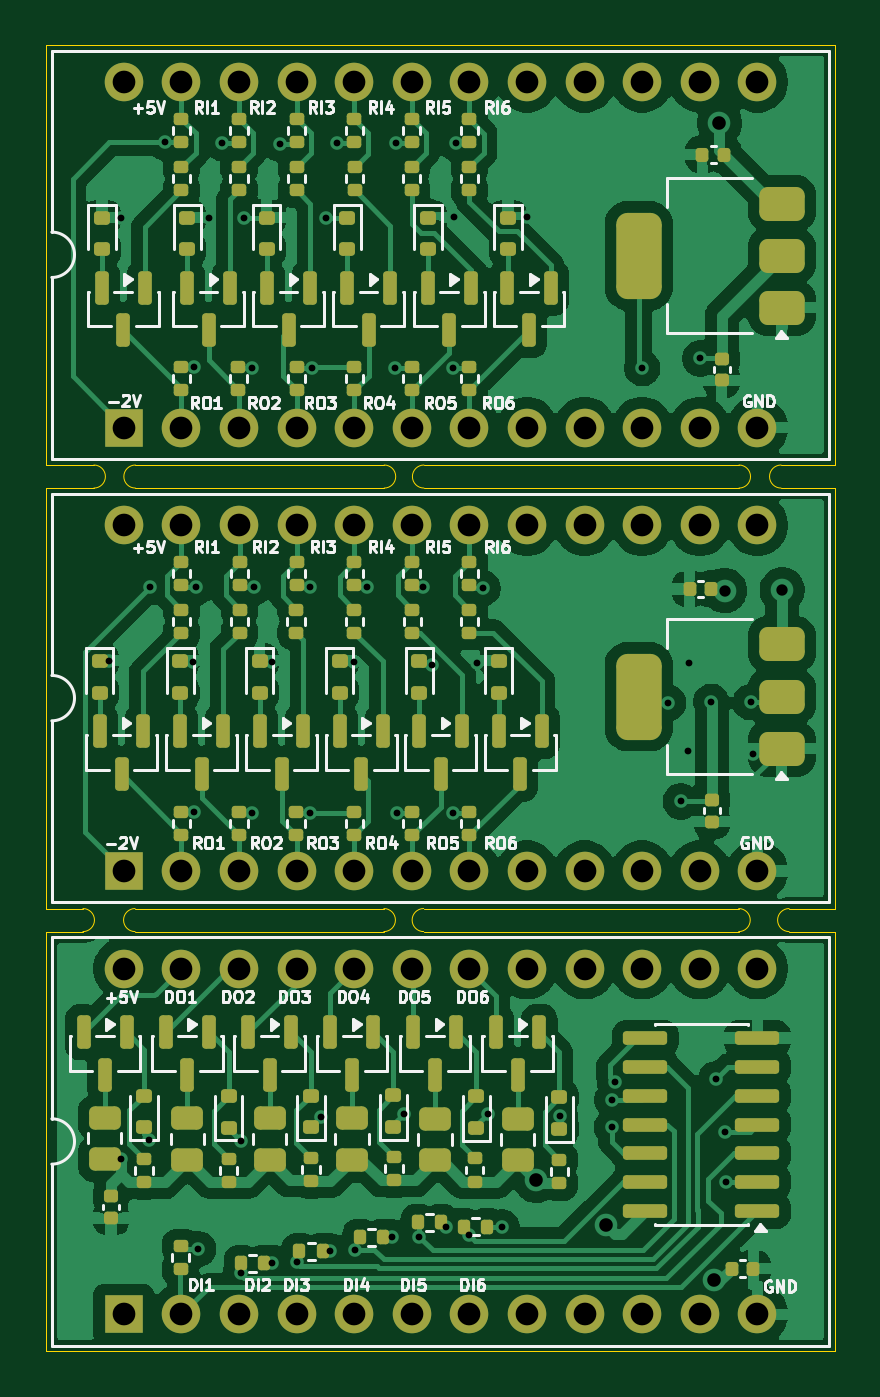
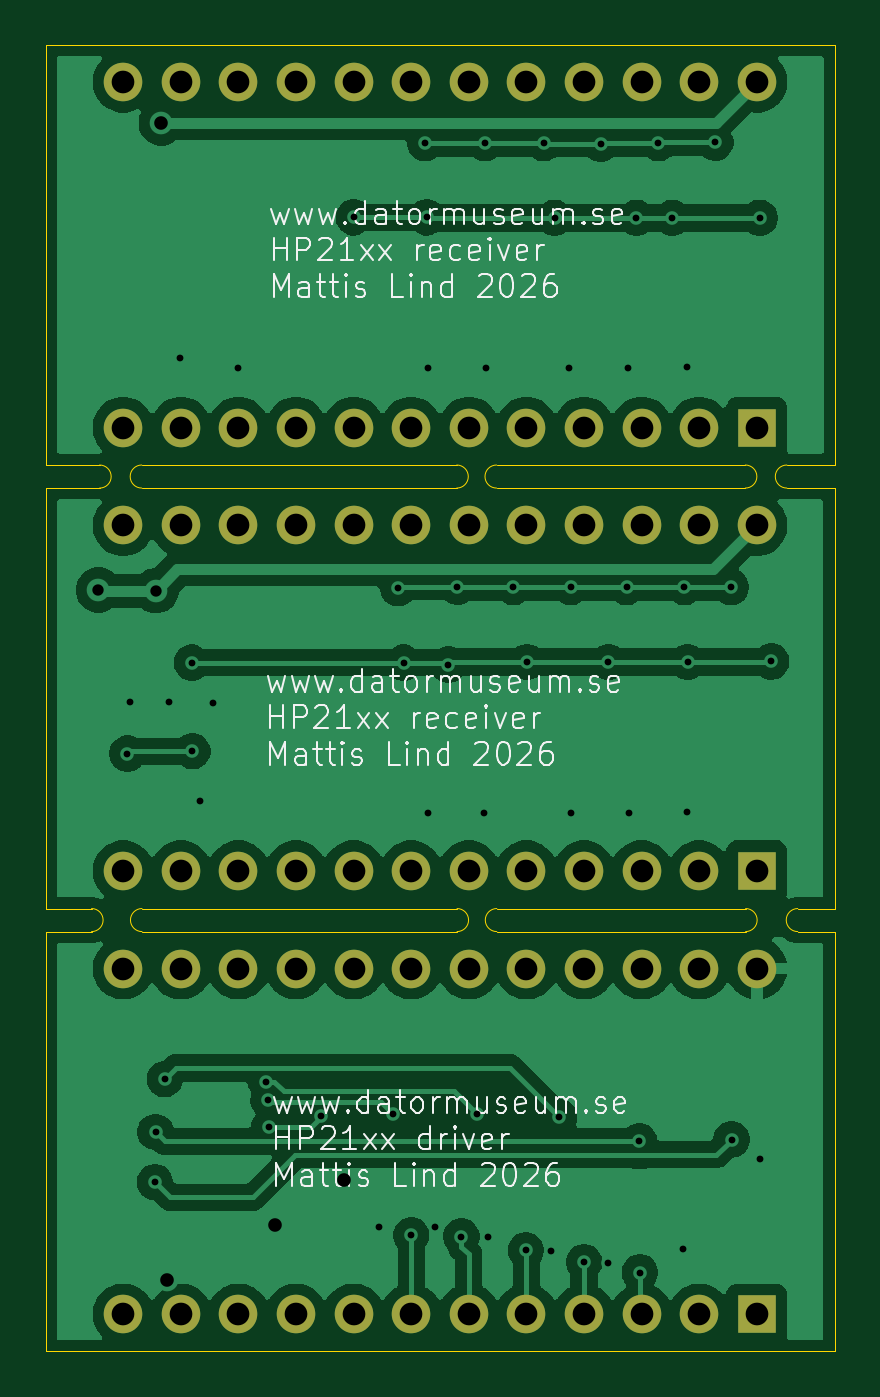
Circuit board: 9 layer files. Board 34.8 x 57.6 mm.
- bottom_copper: HP21xxReceiverDriver-CuBottom.gbr (95356 bytes)
- top_copper: HP21xxReceiverDriver-CuTop.gbr (167217 bytes)
- outline: HP21xxReceiverDriver-EdgeCuts.gbr (2631 bytes)
- bottom_mask: HP21xxReceiverDriver-MaskBottom.gbr (2381 bytes)
- top_mask: HP21xxReceiverDriver-MaskTop.gbr (12160 bytes)
- drill: HP21xxReceiverDriver-NPTH.drl (265 bytes)
- drill: HP21xxReceiverDriver-PTH.drl (2413 bytes)
- bottom_silk: HP21xxReceiverDriver-SilkBottom.gbr (60290 bytes)
- top_silk: HP21xxReceiverDriver-SilkTop.gbr (97902 bytes)

=== bottom_copper: HP21xxReceiverDriver-CuBottom.gbr (95356 bytes, source omitted) ===
=== top_copper: HP21xxReceiverDriver-CuTop.gbr (167217 bytes, source omitted) ===
=== outline: HP21xxReceiverDriver-EdgeCuts.gbr ===
%TF.GenerationSoftware,KiCad,Pcbnew,9.0.7*%
%TF.CreationDate,2026-03-21T13:19:42+01:00*%
%TF.ProjectId,HP21xxReceiverDriver,48503231-7878-4526-9563-656976657244,rev?*%
%TF.SameCoordinates,Original*%
%TF.FileFunction,Profile,NP*%
%FSLAX46Y46*%
G04 Gerber Fmt 4.6, Leading zero omitted, Abs format (unit mm)*
G04 Created by KiCad (PCBNEW 9.0.7) date 2026-03-21 13:19:42*
%MOMM*%
%LPD*%
G01*
G04 APERTURE LIST*
%TA.AperFunction,Profile*%
%ADD10C,0.050000*%
%TD*%
G04 APERTURE END LIST*
D10*
X76708000Y-89789000D02*
G75*
G02*
X76708000Y-88773000I0J508000D01*
G01*
X103327200Y-89789000D02*
X89433400Y-89789000D01*
X87668100Y-109347000D02*
X76695300Y-109347000D01*
X89433400Y-88773000D02*
X103327200Y-88773000D01*
X76695300Y-109347000D02*
G75*
G02*
X76695300Y-108331000I0J508000D01*
G01*
X87668100Y-108331000D02*
G75*
G02*
X87668100Y-109347000I0J-508000D01*
G01*
X107569000Y-70231000D02*
X107569000Y-88773000D01*
X87680800Y-89789000D02*
X76708000Y-89789000D01*
X105181400Y-89789000D02*
G75*
G02*
X105181400Y-88773000I0J508000D01*
G01*
X89420700Y-108331000D02*
X103314500Y-108331000D01*
X105537000Y-109347000D02*
X107569000Y-109347000D01*
X103327200Y-88773000D02*
G75*
G02*
X103327200Y-89789000I0J-508000D01*
G01*
X107569000Y-108331000D02*
X105537000Y-108331000D01*
X76708000Y-88773000D02*
X87680800Y-88773000D01*
X107569000Y-89789000D02*
X107569000Y-108305600D01*
X89433400Y-89789000D02*
G75*
G02*
X89433400Y-88773000I0J508000D01*
G01*
X89420700Y-109347000D02*
G75*
G02*
X89420700Y-108331000I0J508000D01*
G01*
X107569000Y-88773000D02*
X105181400Y-88773000D01*
X72771000Y-89789000D02*
X74879200Y-89789000D01*
X72745600Y-88773000D02*
X72745600Y-70231000D01*
X72771000Y-108331000D02*
X72771000Y-89789000D01*
X76695300Y-108331000D02*
X87668100Y-108331000D01*
X105537000Y-109347000D02*
G75*
G02*
X105537000Y-108331000I0J508000D01*
G01*
X72745600Y-70231000D02*
X107569000Y-70231000D01*
X107569000Y-109347000D02*
X107569000Y-127863600D01*
X103314500Y-109347000D02*
X89420700Y-109347000D01*
X74879200Y-88773000D02*
G75*
G02*
X74879200Y-89789000I0J-508000D01*
G01*
X74396600Y-108331000D02*
G75*
G02*
X74396600Y-109347000I0J-508000D01*
G01*
X74879200Y-88773000D02*
X72745600Y-88773000D01*
X107569000Y-108305600D02*
X107569000Y-108331000D01*
X72771000Y-127863600D02*
X72771000Y-109347000D01*
X74396600Y-108331000D02*
X72771000Y-108331000D01*
X107569000Y-127863600D02*
X72771000Y-127863600D01*
X72771000Y-109347000D02*
X74396600Y-109347000D01*
X105181400Y-89789000D02*
X107569000Y-89789000D01*
X87680800Y-88773000D02*
G75*
G02*
X87680800Y-89789000I0J-508000D01*
G01*
X103314500Y-108331000D02*
G75*
G02*
X103314500Y-109347000I0J-508000D01*
G01*
M02*

=== bottom_mask: HP21xxReceiverDriver-MaskBottom.gbr ===
%TF.GenerationSoftware,KiCad,Pcbnew,9.0.7*%
%TF.CreationDate,2026-03-21T13:19:42+01:00*%
%TF.ProjectId,HP21xxReceiverDriver,48503231-7878-4526-9563-656976657244,rev?*%
%TF.SameCoordinates,Original*%
%TF.FileFunction,Soldermask,Bot*%
%TF.FilePolarity,Negative*%
%FSLAX46Y46*%
G04 Gerber Fmt 4.6, Leading zero omitted, Abs format (unit mm)*
G04 Created by KiCad (PCBNEW 9.0.7) date 2026-03-21 13:19:42*
%MOMM*%
%LPD*%
G01*
G04 APERTURE LIST*
%ADD10R,1.700000X1.700000*%
%ADD11O,1.700000X1.700000*%
G04 APERTURE END LIST*
D10*
%TO.C,J3*%
X76200000Y-87122000D03*
D11*
X78740000Y-87122000D03*
X81280000Y-87122000D03*
X83820000Y-87122000D03*
X86360000Y-87122000D03*
X88900000Y-87122000D03*
X91440000Y-87122000D03*
X93980000Y-87122000D03*
X96520000Y-87122000D03*
X99060000Y-87122000D03*
X101600000Y-87122000D03*
X104140000Y-87122000D03*
X104140000Y-71882000D03*
X101600000Y-71882000D03*
X99060000Y-71882000D03*
X96520000Y-71882000D03*
X93980000Y-71882000D03*
X91440000Y-71882000D03*
X88900000Y-71882000D03*
X86360000Y-71882000D03*
X83820000Y-71882000D03*
X81280000Y-71882000D03*
X78740000Y-71882000D03*
X76200000Y-71882000D03*
%TD*%
D10*
%TO.C,J2*%
X76200000Y-106672000D03*
D11*
X78740000Y-106672000D03*
X81280000Y-106672000D03*
X83820000Y-106672000D03*
X86360000Y-106672000D03*
X88900000Y-106672000D03*
X91440000Y-106672000D03*
X93980000Y-106672000D03*
X96520000Y-106672000D03*
X99060000Y-106672000D03*
X101600000Y-106672000D03*
X104140000Y-106672000D03*
X104140000Y-91432000D03*
X101600000Y-91432000D03*
X99060000Y-91432000D03*
X96520000Y-91432000D03*
X93980000Y-91432000D03*
X91440000Y-91432000D03*
X88900000Y-91432000D03*
X86360000Y-91432000D03*
X83820000Y-91432000D03*
X81280000Y-91432000D03*
X78740000Y-91432000D03*
X76200000Y-91432000D03*
%TD*%
D10*
%TO.C,J1*%
X76200000Y-126222000D03*
D11*
X78740000Y-126222000D03*
X81280000Y-126222000D03*
X83820000Y-126222000D03*
X86360000Y-126222000D03*
X88900000Y-126222000D03*
X91440000Y-126222000D03*
X93980000Y-126222000D03*
X96520000Y-126222000D03*
X99060000Y-126222000D03*
X101600000Y-126222000D03*
X104140000Y-126222000D03*
X104140000Y-110982000D03*
X101600000Y-110982000D03*
X99060000Y-110982000D03*
X96520000Y-110982000D03*
X93980000Y-110982000D03*
X91440000Y-110982000D03*
X88900000Y-110982000D03*
X86360000Y-110982000D03*
X83820000Y-110982000D03*
X81280000Y-110982000D03*
X78740000Y-110982000D03*
X76200000Y-110982000D03*
%TD*%
M02*

=== top_mask: HP21xxReceiverDriver-MaskTop.gbr (12160 bytes, source omitted) ===
=== drill: HP21xxReceiverDriver-NPTH.drl ===
M48
; DRILL file {KiCad 9.0.7} date 2026-03-21T13:19:42+0100
; FORMAT={-:-/ absolute / inch / decimal}
; #@! TF.CreationDate,2026-03-21T13:19:42+01:00
; #@! TF.GenerationSoftware,Kicad,Pcbnew,9.0.7
; #@! TF.FileFunction,NonPlated,1,2,NPTH
FMAT,2
INCH
%
G90
G05
M30

=== drill: HP21xxReceiverDriver-PTH.drl ===
M48
; DRILL file {KiCad 9.0.7} date 2026-03-21T13:19:42+0100
; FORMAT={-:-/ absolute / inch / decimal}
; #@! TF.CreationDate,2026-03-21T13:19:42+01:00
; #@! TF.GenerationSoftware,Kicad,Pcbnew,9.0.7
; #@! TF.FileFunction,Plated,1,2,PTH
FMAT,2
INCH
; #@! TA.AperFunction,Plated,PTH,ViaDrill
T1C0.0118
; #@! TA.AperFunction,Plated,PTH,ViaDrill
T2C0.0197
; #@! TA.AperFunction,Plated,PTH,ViaDrill
T3C0.0236
; #@! TA.AperFunction,Plated,PTH,ComponentDrill
T4C0.0394
%
G90
G05
T1
X2.975Y-3.836
X2.9947Y-4.6999
X2.995Y-3.066
X3.044Y-4.666
X3.045Y-3.707
X3.072Y-2.935
X3.12Y-3.837
X3.122Y-3.325
X3.122Y-4.098
X3.126Y-3.707
X3.129Y-4.856
X3.147Y-3.066
X3.171Y-2.936
X3.203Y-4.897
X3.204Y-4.669
X3.209Y-3.066
X3.222Y-4.099
X3.223Y-3.326
X3.226Y-3.707
X3.258Y-3.837
X3.258Y-4.88
X3.271Y-2.937
X3.3Y-4.879
X3.323Y-3.707
X3.323Y-4.099
X3.326Y-3.326
X3.343Y-4.627
X3.351Y-3.066
X3.358Y-4.86
X3.37Y-2.936
X3.399Y-3.837
X3.401Y-4.858
X3.423Y-3.707
X3.466Y-4.836
X3.471Y-3.327
X3.472Y-2.936
X3.474Y-4.099
X3.486Y-4.621
X3.513Y-4.8344
X3.52Y-3.706
X3.5356Y-3.8414
X3.5596Y-4.8183
X3.5707Y-4.0994
X3.5712Y-3.3272
X3.573Y-3.065
X3.576Y-2.936
X3.6Y-4.832
X3.613Y-3.838
X3.623Y-3.709
X3.632Y-4.621
X3.656Y-4.8184
X3.7Y-3.065
X3.757Y-4.626
X3.847Y-4.6446
X3.848Y-4.597
X3.8526Y-4.5658
X3.9Y-3.327
X3.945Y-3.908
X3.967Y-4.079
X3.98Y-3.992
X3.981Y-3.838
X4.001Y-3.31
X4.02Y-3.906
X4.028Y-4.561
X4.044Y-4.653
X4.045Y-4.74
X4.088Y-3.907
X4.093Y-3.996
T2
X4.043Y-3.713
X4.143Y-3.712
T3
X3.716Y-4.737
X3.8368Y-4.8138
X4.0248Y-4.9098
X4.034Y-2.901
T4
X3.0Y-2.83
X3.0Y-3.43
X3.0Y-3.5997
X3.0Y-4.1997
X3.0Y-4.3694
X3.0Y-4.9694
X3.1Y-2.83
X3.1Y-3.43
X3.1Y-3.5997
X3.1Y-4.1997
X3.1Y-4.3694
X3.1Y-4.9694
X3.2Y-2.83
X3.2Y-3.43
X3.2Y-3.5997
X3.2Y-4.1997
X3.2Y-4.3694
X3.2Y-4.9694
X3.3Y-2.83
X3.3Y-3.43
X3.3Y-3.5997
X3.3Y-4.1997
X3.3Y-4.3694
X3.3Y-4.9694
X3.4Y-2.83
X3.4Y-3.43
X3.4Y-3.5997
X3.4Y-4.1997
X3.4Y-4.3694
X3.4Y-4.9694
X3.5Y-2.83
X3.5Y-3.43
X3.5Y-3.5997
X3.5Y-4.1997
X3.5Y-4.3694
X3.5Y-4.9694
X3.6Y-2.83
X3.6Y-3.43
X3.6Y-3.5997
X3.6Y-4.1997
X3.6Y-4.3694
X3.6Y-4.9694
X3.7Y-2.83
X3.7Y-3.43
X3.7Y-3.5997
X3.7Y-4.1997
X3.7Y-4.3694
X3.7Y-4.9694
X3.8Y-2.83
X3.8Y-3.43
X3.8Y-3.5997
X3.8Y-4.1997
X3.8Y-4.3694
X3.8Y-4.9694
X3.9Y-2.83
X3.9Y-3.43
X3.9Y-3.5997
X3.9Y-4.1997
X3.9Y-4.3694
X3.9Y-4.9694
X4.0Y-2.83
X4.0Y-3.43
X4.0Y-3.5997
X4.0Y-4.1997
X4.0Y-4.3694
X4.0Y-4.9694
X4.1Y-2.83
X4.1Y-3.43
X4.1Y-3.5997
X4.1Y-4.1997
X4.1Y-4.3694
X4.1Y-4.9694
M30

=== bottom_silk: HP21xxReceiverDriver-SilkBottom.gbr (60290 bytes, source omitted) ===
=== top_silk: HP21xxReceiverDriver-SilkTop.gbr (97902 bytes, source omitted) ===
